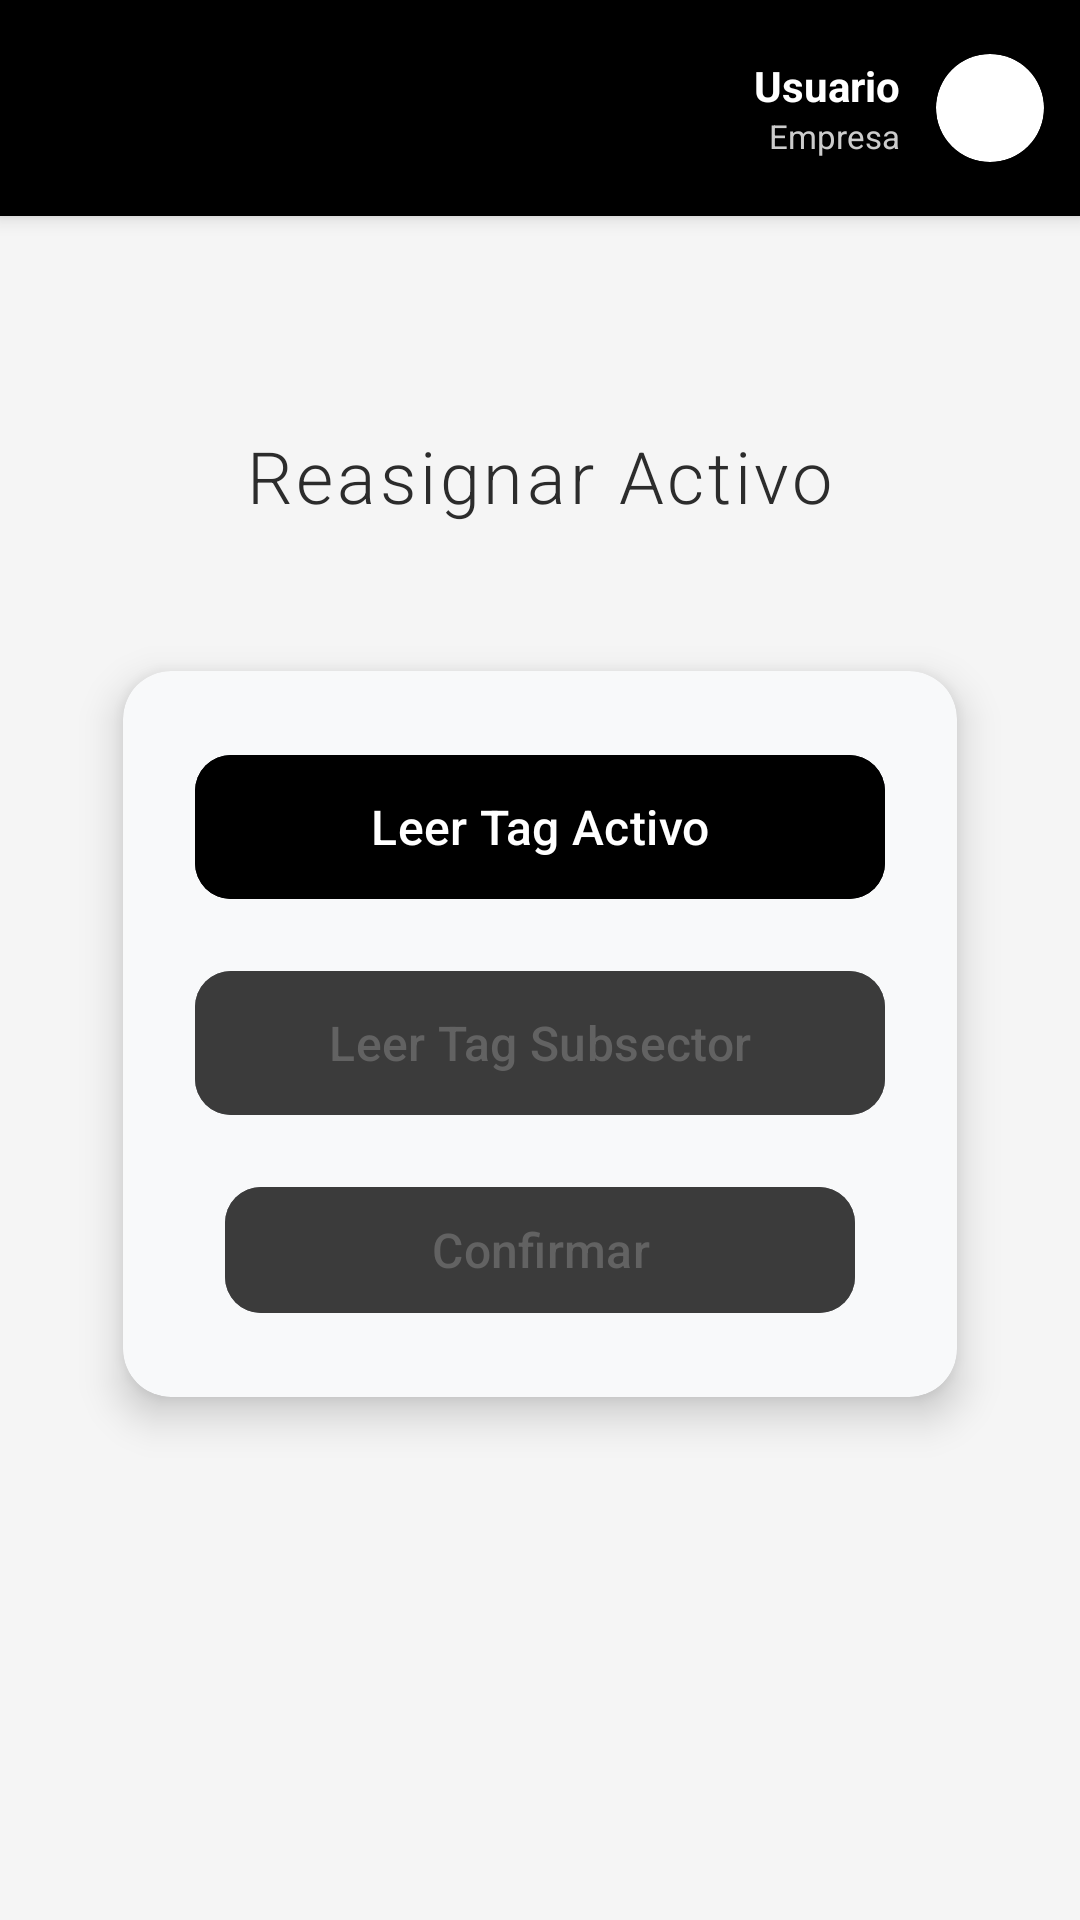

Produce the Android XML layout that renders to this screen, including the resource entries it uses.
<!-- AndroidManifest.xml: application theme Theme.AxAppEstandar -->
<!-- res/layout/activity_reasignar_activo.xml -->
<?xml version="1.0" encoding="utf-8"?>
<LinearLayout xmlns:android="http://schemas.android.com/apk/res/android"
    xmlns:app="http://schemas.android.com/apk/res-auto"
    xmlns:tools="http://schemas.android.com/tools"
    android:layout_width="match_parent"
    android:layout_height="match_parent"
    android:orientation="vertical"
    android:background="#F5F5F5"
    >

    
    <include
        android:id="@+id/header"
        layout="@layout/layout_header" />

    
    <LinearLayout
        android:layout_width="match_parent"
        android:layout_height="match_parent"
        android:orientation="vertical"
        android:gravity="center"
        android:padding="24dp">

        
        <TextView
            android:id="@+id/tv_menu_title"
            android:layout_width="wrap_content"
            android:layout_height="wrap_content"
            android:text="Reasignar Activo"
            android:textSize="24sp"
            android:textStyle="normal"
            android:textColor="#2C2C2C"
            android:layout_marginBottom="32dp"
            android:fontFamily="sans-serif-light"
            android:letterSpacing="0.05" />

        
        <androidx.cardview.widget.CardView
            android:layout_width="match_parent"
            android:layout_height="wrap_content"
            android:layout_marginHorizontal="4dp"
            app:cardElevation="8dp"
            app:cardUseCompatPadding="true"
            app:cardCornerRadius="16dp"
            app:cardBackgroundColor="#F8F9FA">

            <LinearLayout
                android:layout_width="match_parent"
                android:layout_height="wrap_content"
                android:orientation="vertical"
                android:padding="24dp">

                <com.google.android.material.button.MaterialButton
                    android:id="@+id/btn_leer_tag_activo"
                    android:layout_width="match_parent"
                    android:layout_height="56dp"
                    android:text="Leer Tag Activo"
                    android:textSize="16sp"
                    android:textStyle="normal"
                    android:textAllCaps="false"
                    android:textColor="#FFFFFF"
                    android:backgroundTint="#000000"
                    app:cornerRadius="12dp"
                    android:layout_marginBottom="16dp"
                    app:elevation="4dp"
                    app:rippleColor="#FFFFFF" />

                <com.google.android.material.button.MaterialButton
                    android:id="@+id/btn_leer_tag_subsector"
                    android:layout_width="match_parent"
                    android:layout_height="56dp"
                    android:text="Leer Tag Subsector"
                    android:textSize="16sp"
                    android:textStyle="normal"
                    android:textAllCaps="false"
                    android:textColor="@color/mediumGray"
                    android:backgroundTint="@color/enabledfalse"
                    app:cornerRadius="12dp"
                    app:elevation="4dp"
                    android:layout_marginBottom="16dp"
                    android:enabled="false"
                    app:rippleColor="#FFFFFF" />

                <com.google.android.material.button.MaterialButton
                    android:id="@+id/btn_confirmar"
                    android:layout_width="210dp"
                    android:layout_height="50dp"
                    android:layout_gravity="center_horizontal"
                    android:text="Confirmar"
                    android:textSize="16sp"
                    android:textStyle="normal"
                    android:textAllCaps="false"
                    android:textColor="@color/mediumGray"
                    android:backgroundTint="@color/enabledfalse"
                    app:cornerRadius="12dp"
                    app:elevation="4dp"
                    android:enabled="false"
                    app:rippleColor="#FFFFFF" />


            </LinearLayout>

        </androidx.cardview.widget.CardView>

        
        <ImageView
            android:id="@+id/logoAumax"
            android:layout_width="120dp"
            android:layout_height="55dp"
            android:layout_marginTop="32dp"
            android:scaleType="centerInside"
            android:alpha="0.6" />

    </LinearLayout>

</LinearLayout>
<!-- res/layout/layout_header.xml (included above) -->
<?xml version="1.0" encoding="utf-8"?>
<androidx.cardview.widget.CardView xmlns:android="http://schemas.android.com/apk/res/android"
    xmlns:app="http://schemas.android.com/apk/res-auto"
    android:layout_width="match_parent"
    android:layout_height="wrap_content"
    app:cardElevation="4dp"
    app:cardCornerRadius="0dp"
    app:cardBackgroundColor="#000000">

    <LinearLayout
        android:layout_width="match_parent"
        android:layout_height="wrap_content"
        android:orientation="horizontal"
        android:gravity="center_vertical"
        android:padding="12dp">

        
        <ImageButton
            android:id="@+id/btn_back"
            android:layout_width="48dp"
            android:layout_height="48dp"
            android:src="@drawable/ic_arrow_back"
            android:background="?attr/selectableItemBackgroundBorderless"
            android:contentDescription="Volver"
            android:padding="8dp" />

        
        <View
            android:layout_width="0dp"
            android:layout_height="1dp"
            android:layout_weight="1" />

        
        <LinearLayout
            android:layout_width="wrap_content"
            android:layout_height="wrap_content"
            android:orientation="horizontal"
            android:gravity="center_vertical">

            
            <LinearLayout
                android:layout_width="wrap_content"
                android:layout_height="wrap_content"
                android:orientation="vertical"
                android:layout_marginEnd="12dp"
                android:gravity="end">

                <TextView
                    android:id="@+id/tv_user_name"
                    android:layout_width="wrap_content"
                    android:layout_height="wrap_content"
                    android:text="Usuario"
                    android:textColor="#FFFFFF"
                    android:textSize="14sp"
                    android:textStyle="bold" />

                <TextView
                    android:id="@+id/tv_company_name"
                    android:layout_width="wrap_content"
                    android:layout_height="wrap_content"
                    android:text="Empresa"
                    android:textColor="#CCCCCC"
                    android:textSize="11sp" />

            </LinearLayout>

            
            <androidx.cardview.widget.CardView
                android:layout_width="36dp"
                android:layout_height="36dp"
                app:cardCornerRadius="18dp"
                app:cardElevation="2dp"
                app:cardBackgroundColor="#FFFFFF">

                <ImageView
                    android:id="@+id/iv_user_avatar"
                    android:layout_width="match_parent"
                    android:layout_height="match_parent"
                    android:src="@drawable/ic_person"
                    android:scaleType="centerCrop"
                    android:padding="8dp"
                    app:tint="#666666" />

            </androidx.cardview.widget.CardView>

        </LinearLayout>

    </LinearLayout>

</androidx.cardview.widget.CardView>
<!-- resources referenced by this layout -->
<resources>
  <color name="enabledfalse">#E43A3A3A</color>
  <color name="mediumGray">#626262</color>
  <style name="Theme.AxAppEstandar" parent="Base.Theme.AxAppEstandar" />
  <style name="Base.Theme.AxAppEstandar" parent="Theme.Material3.DayNight.NoActionBar">
          
          
      </style>
</resources>
